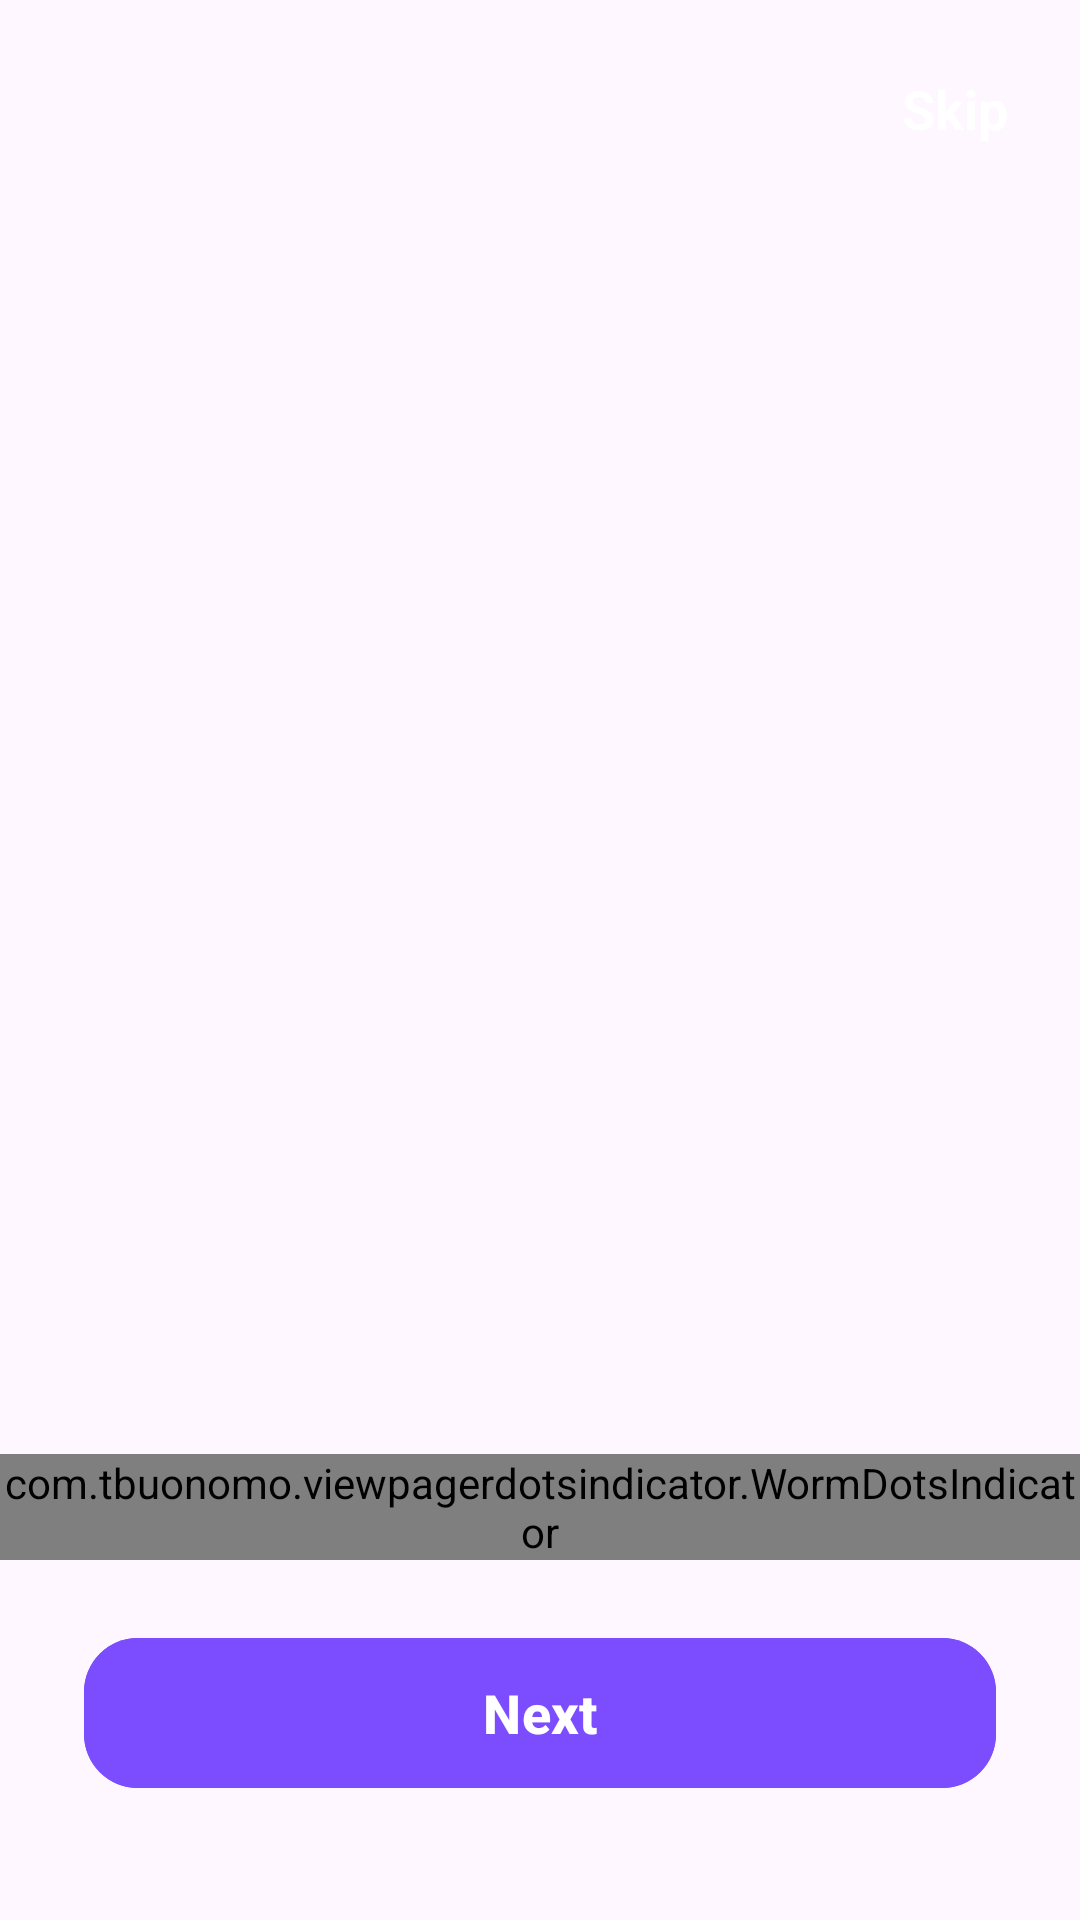

Android layout source for this screen:
<!-- AndroidManifest.xml: activity theme Theme.Smart_cook -->
<!-- res/layout/activity_onboarding.xml -->
<?xml version="1.0" encoding="utf-8"?>
<androidx.constraintlayout.widget.ConstraintLayout
    xmlns:android="http://schemas.android.com/apk/res/android"
    xmlns:app="http://schemas.android.com/apk/res-auto"
    android:layout_width="match_parent"
    android:layout_height="match_parent">

    

    <androidx.viewpager2.widget.ViewPager2
        android:id="@+id/viewPager"
        android:layout_width="match_parent"
        android:layout_height="match_parent" />

    

    <TextView
        android:id="@+id/txtSkip"
        android:layout_width="wrap_content"
        android:layout_height="wrap_content"
        android:text="Skip"
        android:textColor="#FFFFFF"
        android:textStyle="bold"
        android:textSize="18sp"
        android:layout_margin="24dp"
        app:layout_constraintTop_toTopOf="parent"
        app:layout_constraintEnd_toEndOf="parent"/>

    

    <com.tbuonomo.viewpagerdotsindicator.WormDotsIndicator
        android:id="@+id/dotsIndicator"
        android:layout_width="wrap_content"
        android:layout_height="wrap_content"
        android:layout_marginBottom="120dp"
        app:dotsColor="#80FFFFFF"
        app:dotsSize="10dp"
        app:dotsSpacing="6dp"
        app:selectedDotColor="#7C4DFF"
        app:layout_constraintBottom_toBottomOf="parent"
        app:layout_constraintStart_toStartOf="parent"
        app:layout_constraintEnd_toEndOf="parent"/>

    

    <com.google.android.material.button.MaterialButton
        android:id="@+id/btnNext"
        android:layout_width="0dp"
        android:layout_height="58dp"
        android:text="Next"
        android:textAllCaps="false"
        android:textSize="18sp"
        android:textStyle="bold"
        android:textColor="@android:color/white"
        android:layout_marginHorizontal="28dp"
        android:layout_marginBottom="40dp"
        android:backgroundTint="#7C4DFF"
        app:cornerRadius="18dp"
        app:layout_constraintBottom_toBottomOf="parent"
        app:layout_constraintStart_toStartOf="parent"
        app:layout_constraintEnd_toEndOf="parent"/>

</androidx.constraintlayout.widget.ConstraintLayout>
<!-- resources referenced by this layout -->
<resources>
  <style name="Theme.Smart_cook" parent="Base.Theme.Smart_cook" />
  <style name="Base.Theme.Smart_cook" parent="Theme.Material3.DayNight.NoActionBar">
          
          
      </style>
</resources>
